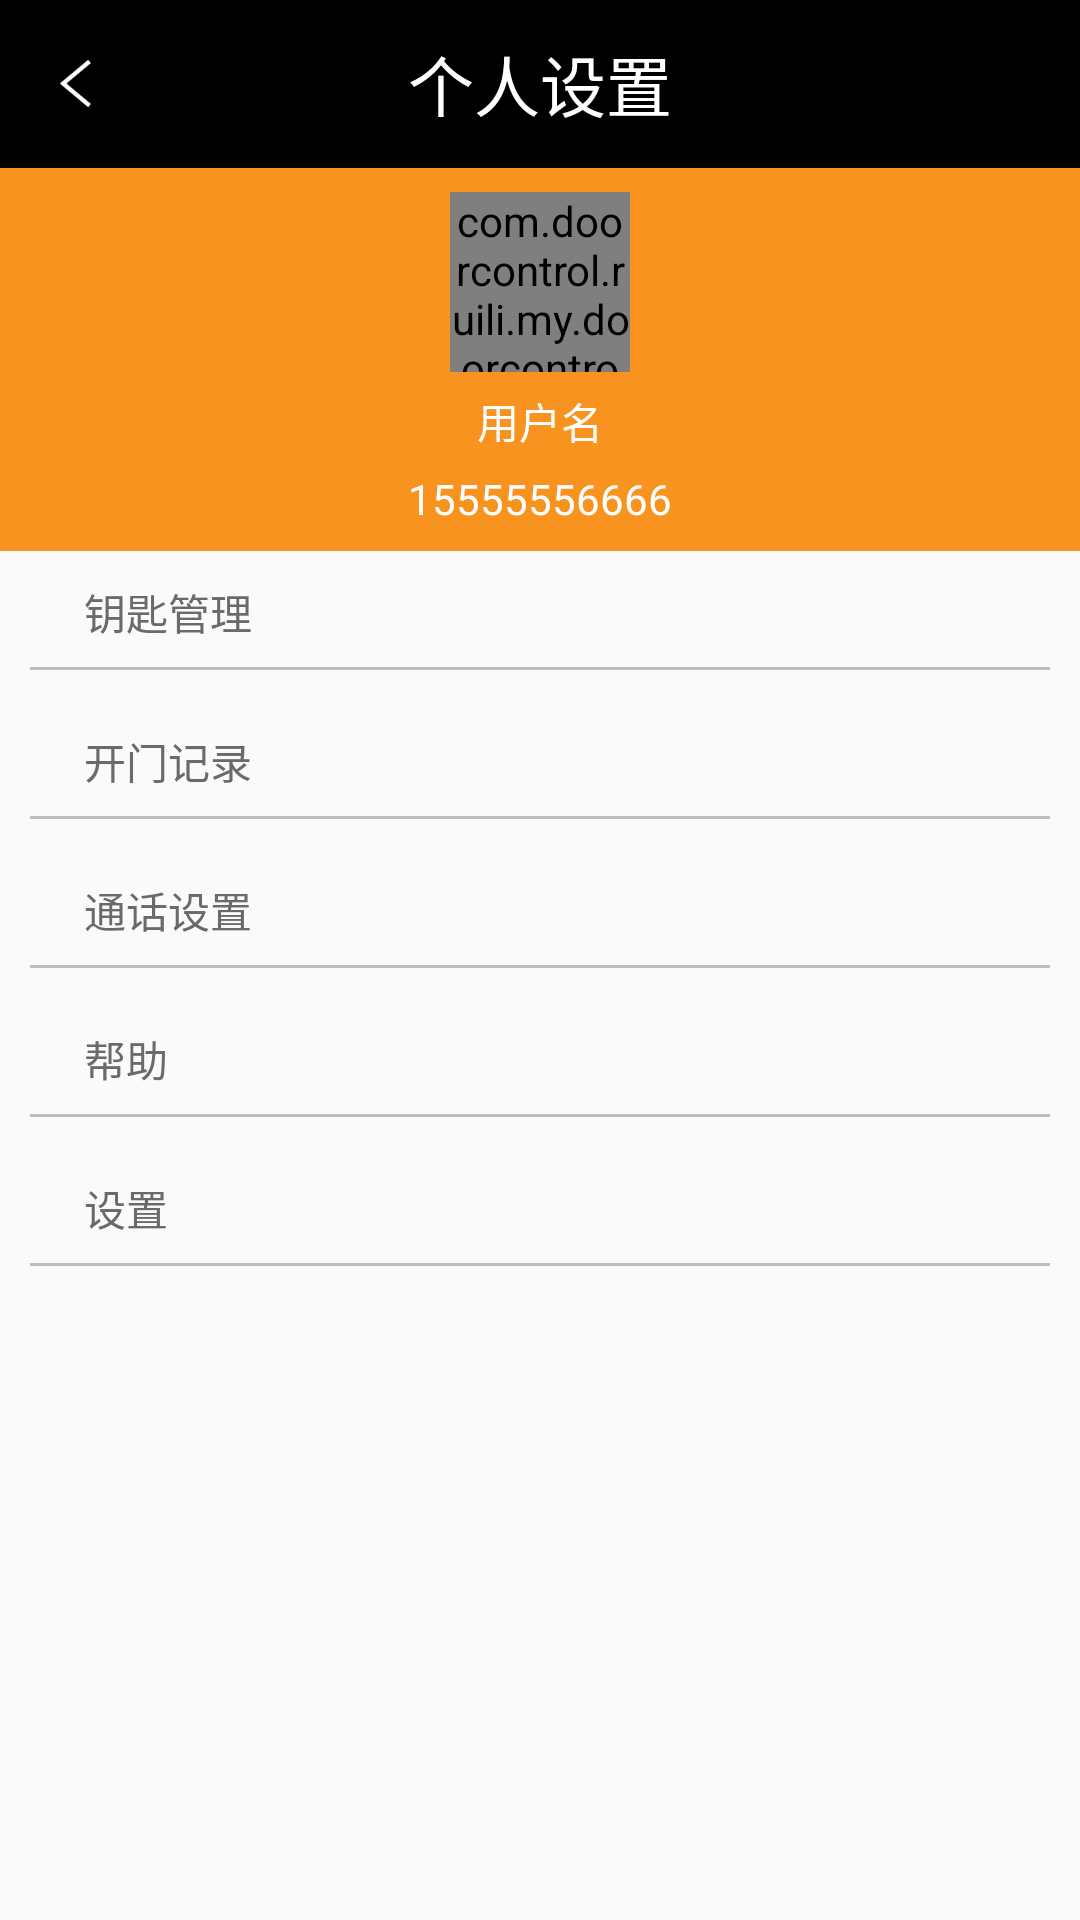

Android layout source for this screen:
<!-- AndroidManifest.xml: application theme AppTheme -->
<!-- res/layout/user_activity.xml -->
<?xml version="1.0" encoding="utf-8"?>
<LinearLayout xmlns:android="http://schemas.android.com/apk/res/android"
              android:layout_width="match_parent"
              android:layout_height="match_parent"
              android:orientation="vertical">

    <RelativeLayout
        android:layout_width="match_parent"
        android:layout_height="?attr/actionBarSize"
        android:layout_gravity="center"
        android:background="#000000"
        android:orientation="horizontal">

        <ImageView
            android:id="@+id/user_activity_back"
            android:layout_width="wrap_content"
            android:layout_height="wrap_content"
            android:layout_centerVertical="true"
            android:layout_marginLeft="8dp"
            android:padding="12dp"
            android:src="@mipmap/back_img"/>

        <TextView
            android:layout_width="wrap_content"
            android:layout_height="wrap_content"
            android:layout_centerInParent="true"
            android:text="个人设置"
            android:textColor="#fff"
            android:textSize="22sp"/>
    </RelativeLayout>


    <LinearLayout
        android:id="@+id/useractivity_login"
        android:layout_width="match_parent"
        android:layout_height="wrap_content"
        android:background="#F7931E"
        android:orientation="vertical"
        android:padding="8dp">

        <RelativeLayout
            android:layout_width="match_parent"
            android:layout_height="wrap_content"
            android:layout_marginBottom="6dp"
            android:gravity="center">

            <com.doorcontrol.ruili.my.doorcontrol.Custom.CircleImageView
                android:id="@+id/user_own_setting_img"
                android:layout_width="60dp"
                android:layout_height="60dp"
                android:src="@mipmap/user_defalt_img"/>

        </RelativeLayout>

        <RelativeLayout
            android:layout_width="match_parent"
            android:layout_height="wrap_content"
            android:layout_marginBottom="6dp"
            android:gravity="center">

            <TextView
                android:id="@+id/user_own_setting_name"
                android:layout_width="wrap_content"
                android:layout_height="wrap_content"
                android:text="用户名"
                android:textColor="#fff"/>
        </RelativeLayout>


        <RelativeLayout
            android:layout_width="match_parent"
            android:layout_height="wrap_content"
            android:gravity="center">

            <TextView
                android:id="@+id/user_own_setting_phone"
                android:layout_width="wrap_content"
                android:layout_height="wrap_content"
                android:text="15555556666"
                android:textColor="#fff"/>
        </RelativeLayout>

    </LinearLayout>

    <LinearLayout
        android:layout_width="match_parent"
        android:layout_height="wrap_content"
        android:orientation="vertical"
        android:padding="10dp">

        <TextView
            android:layout_width="wrap_content"
            android:layout_height="wrap_content"
            android:layout_marginBottom="8dp"
            android:layout_marginLeft="18dp"
            android:text="钥匙管理"
            android:textColor="#6A6A6A"
            android:textSize="14sp"/>

        <View
            android:layout_width="match_parent"
            android:layout_height="1dp"
            android:background="#BEBEBE"/>
    </LinearLayout>

    <LinearLayout
        android:layout_width="match_parent"
        android:layout_height="wrap_content"
        android:orientation="vertical"
        android:padding="10dp">

        <TextView
            android:layout_width="wrap_content"
            android:layout_height="wrap_content"
            android:layout_marginBottom="8dp"
            android:layout_marginLeft="18dp"
            android:text="开门记录"
            android:textColor="#6A6A6A"
            android:textSize="14sp"/>

        <View
            android:layout_width="match_parent"
            android:layout_height="1dp"
            android:background="#BEBEBE"/>
    </LinearLayout>

    <LinearLayout
        android:layout_width="match_parent"
        android:layout_height="wrap_content"
        android:orientation="vertical"
        android:padding="10dp">

        <TextView

            android:layout_width="wrap_content"
            android:layout_height="wrap_content"
            android:layout_marginBottom="8dp"
            android:layout_marginLeft="18dp"
            android:text="通话设置"
            android:textColor="#6A6A6A"
            android:textSize="14sp"/>

        <View
            android:layout_width="match_parent"
            android:layout_height="1dp"
            android:background="#BEBEBE"/>
    </LinearLayout>

    <LinearLayout
        android:layout_width="match_parent"
        android:layout_height="wrap_content"
        android:orientation="vertical"
        android:padding="10dp">

        <TextView
            android:layout_width="wrap_content"
            android:layout_height="wrap_content"
            android:layout_marginBottom="8dp"
            android:layout_marginLeft="18dp"
            android:text="帮助"
            android:textColor="#6A6A6A"
            android:textSize="14sp"/>

        <View
            android:layout_width="match_parent"
            android:layout_height="1dp"
            android:background="#BEBEBE"/>
    </LinearLayout>

    <LinearLayout
        android:layout_width="match_parent"
        android:layout_height="wrap_content"
        android:orientation="vertical"
        android:padding="10dp">

        <TextView
            android:layout_width="wrap_content"
            android:layout_height="wrap_content"
            android:layout_marginBottom="8dp"
            android:layout_marginLeft="18dp"
            android:text="设置"
            android:textColor="#6A6A6A"
            android:textSize="14sp"/>

        <View
            android:layout_width="match_parent"
            android:layout_height="1dp"
            android:background="#BEBEBE"/>
    </LinearLayout>


</LinearLayout>
<!-- resources referenced by this layout -->
<resources>
  <!-- mipmap back_img: png bitmap (mipmap-xxxhdpi, 309 bytes) -->
  <!-- mipmap user_defalt_img: png bitmap (mipmap-xxxhdpi, 1913 bytes) -->
  <style name="AppTheme" parent="Theme.AppCompat.Light.NoActionBar">
          
          <item name="colorPrimary">@color/colorPrimary</item>
          <item name="colorPrimaryDark">@color/colorPrimaryDark</item>
          <item name="colorAccent">@color/colorAccent</item>
      </style>
  <color name="colorPrimary">#3F51B5</color>
  <color name="colorPrimaryDark">#303F9F</color>
  <color name="colorAccent">#FF4081</color>
</resources>
